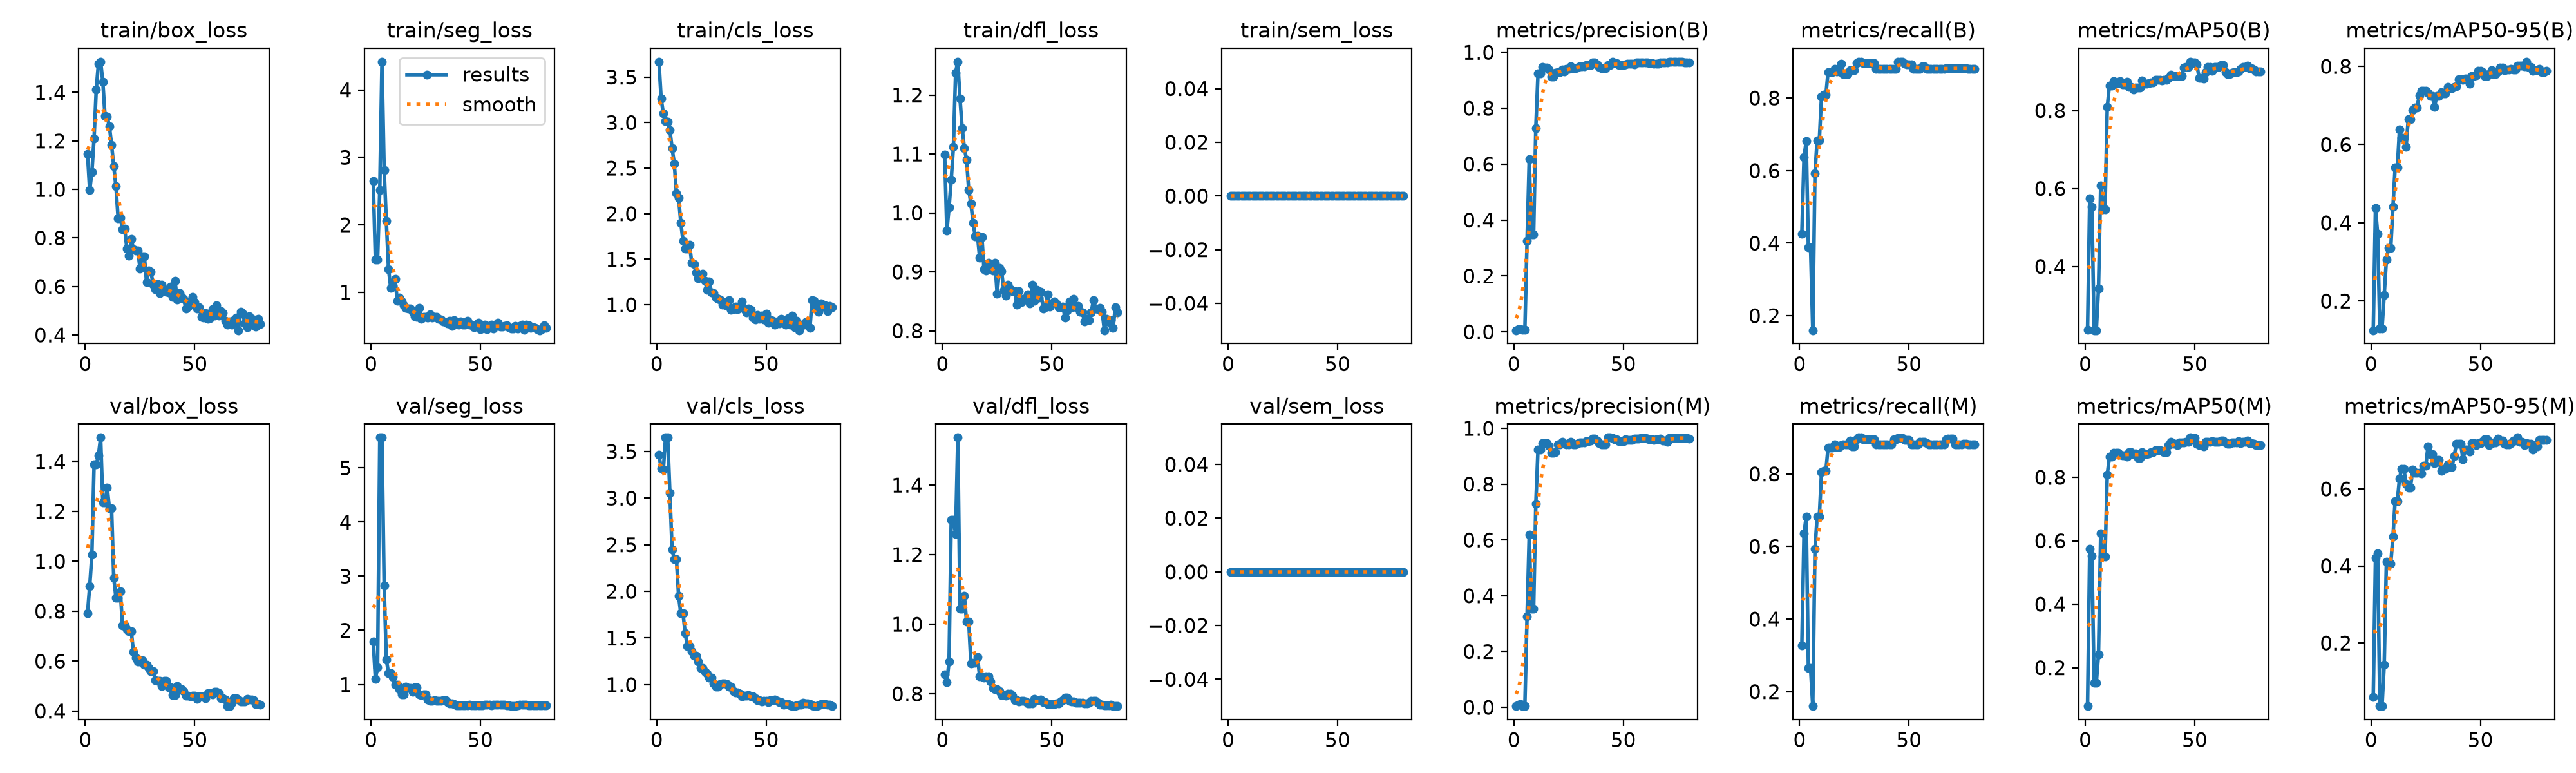

The file beside this chart, header and first rows:
epoch, time, train/box_loss, train/seg_loss, train/cls_loss, train/dfl_loss, train/sem_loss, metrics/precision(B), metrics/recall(B), metrics/mAP50(B), metrics/mAP50-95(B), metrics/precision(M), metrics/recall(M), metrics/mAP50(M), metrics/mAP50-95(M), val/box_loss, val/seg_loss, val/cls_loss, val/dfl_loss, val/sem_loss, lr/pg0, lr/pg1, lr/pg2
1, 8.532, 1.146, 2.645, 3.668, 1.099, 0, 0.00581, 0.4261, 0.2368, 0.1252, 0.00472, 0.3267, 0.07909, 0.05975, 0.7921, 1.791, 3.466, 0.8561, 0, 0.0003001, 0.0003001, 0.0003001
2, 11.57, 0.9969, 1.487, 3.264, 0.9697, 0, 0.00932, 0.6364, 0.5752, 0.4382, 0.00932, 0.6364, 0.5752, 0.4204, 0.8993, 1.106, 3.32, 0.8338, 0, 0.0006069, 0.0006069, 0.0006069
3, 14.64, 1.072, 1.488, 3.1, 1.009, 0, 0.01072, 0.6818, 0.5522, 0.3716, 0.01072, 0.6818, 0.5522, 0.4324, 1.026, 1.312, 3.303, 0.892, 0, 0.0009059, 0.0009059, 0.0009059
4, 17.81, 1.211, 2.513, 3.015, 1.056, 0, 0.0065, 0.3879, 0.2362, 0.1298, 0.00445, 0.2642, 0.1528, 0.03609, 1.388, 5.559, 3.649, 1.301, 0, 0.001197, 0.001197, 0.001197
5, 20.93, 1.413, 4.418, 3.011, 1.112, 0, 0.0065, 0.3879, 0.2362, 0.1298, 0.00445, 0.2642, 0.1528, 0.03609, 1.388, 5.559, 3.649, 1.301, 0, 0.001358, 0.001358, 0.001358
6, 23.08, 1.518, 2.813, 2.916, 1.238, 0, 0.3251, 0.16, 0.3428, 0.2156, 0.3251, 0.16, 0.2414, 0.1429, 1.425, 2.828, 3.056, 1.26, 0, 0.001341, 0.001341, 0.001341
7, 25.29, 1.526, 2.055, 2.721, 1.257, 0, 0.6184, 0.5927, 0.6072, 0.3053, 0.6184, 0.5927, 0.6242, 0.4114, 1.496, 1.456, 2.452, 1.537, 0, 0.001323, 0.001323, 0.001323
8, 27.52, 1.444, 1.34, 2.553, 1.195, 0, 0.3482, 0.6833, 0.5463, 0.336, 0.3523, 0.6814, 0.5494, 0.4068, 1.235, 1.207, 2.343, 1.045, 0, 0.001305, 0.001305, 0.001305
9, 29.69, 1.304, 1.067, 2.227, 1.144, 0, 0.3482, 0.6833, 0.5463, 0.336, 0.3523, 0.6814, 0.5494, 0.4068, 1.235, 1.207, 2.343, 1.045, 0, 0.001288, 0.001288, 0.001288
10, 31.92, 1.3, 1.091, 2.174, 1.11, 0, 0.7287, 0.8043, 0.8085, 0.4413, 0.7287, 0.8043, 0.8085, 0.4762, 1.296, 1.142, 1.95, 1.082, 0, 0.00127, 0.00127, 0.00127
11, 34.24, 1.26, 1.196, 1.9, 1.091, 0, 0.9235, 0.809, 0.8644, 0.5409, 0.9235, 0.809, 0.8644, 0.5688, 1.214, 0.9971, 1.765, 1.008, 0, 0.001252, 0.001252, 0.001252
12, 36.42, 1.184, 0.8766, 1.702, 1.039, 0, 0.9235, 0.809, 0.8644, 0.5409, 0.9235, 0.809, 0.8644, 0.5688, 1.214, 0.9971, 1.765, 1.008, 0, 0.001234, 0.001234, 0.001234
13, 38.58, 1.095, 0.9175, 1.614, 1.016, 0, 0.9468, 0.8721, 0.8752, 0.639, 0.9468, 0.8721, 0.8761, 0.6271, 0.9334, 0.908, 1.548, 0.8879, 0, 0.001217, 0.001217, 0.001217
14, 40.76, 1.012, 0.8604, 1.618, 0.9833, 0, 0.9461, 0.872, 0.87, 0.617, 0.9461, 0.872, 0.8777, 0.6525, 0.8546, 0.8133, 1.415, 0.8884, 0, 0.001199, 0.001199, 0.001199
15, 42.92, 0.8809, 0.8051, 1.658, 0.9599, 0, 0.9461, 0.872, 0.87, 0.617, 0.9461, 0.872, 0.8777, 0.6525, 0.8546, 0.8133, 1.415, 0.8884, 0, 0.001181, 0.001181, 0.001181
16, 45.08, 0.8834, 0.7712, 1.459, 0.9616, 0, 0.9384, 0.8806, 0.8751, 0.5942, 0.9384, 0.8806, 0.8718, 0.6126, 0.8807, 0.9583, 1.361, 0.9052, 0, 0.001164, 0.001164, 0.001164
17, 47.22, 0.8357, 0.7536, 1.446, 0.924, 0, 0.9121, 0.8737, 0.8664, 0.6648, 0.9121, 0.8737, 0.8696, 0.6034, 0.742, 0.9376, 1.309, 0.8506, 0, 0.001146, 0.001146, 0.001146
18, 49.42, 0.8381, 0.7533, 1.356, 0.9592, 0, 0.9121, 0.8737, 0.8664, 0.6648, 0.9121, 0.8737, 0.8696, 0.6034, 0.742, 0.9376, 1.309, 0.8506, 0, 0.001128, 0.001128, 0.001128
19, 51.81, 0.7561, 0.7059, 1.291, 0.9041, 0, 0.9272, 0.8939, 0.874, 0.6885, 0.9152, 0.8789, 0.8641, 0.6496, 0.7281, 0.8582, 1.246, 0.8472, 0, 0.001111, 0.001111, 0.001111
20, 54.68, 0.727, 0.6387, 1.308, 0.9022, 0, 0.9281, 0.8655, 0.8607, 0.6948, 0.9416, 0.8806, 0.8786, 0.6413, 0.7204, 0.9425, 1.176, 0.8503, 0, 0.001093, 0.001093, 0.001093
21, 57.77, 0.7954, 0.6356, 1.338, 0.9152, 0, 0.9281, 0.8655, 0.8607, 0.6948, 0.9416, 0.8806, 0.8786, 0.6413, 0.7204, 0.9425, 1.176, 0.8503, 0, 0.001075, 0.001075, 0.001075
22, 60.32, 0.7542, 0.7684, 1.261, 0.9134, 0, 0.9384, 0.8655, 0.8534, 0.7251, 0.9526, 0.8806, 0.8723, 0.6412, 0.6364, 0.8195, 1.139, 0.8359, 0, 0.001058, 0.001058, 0.001058
23, 62.58, 0.7483, 0.604, 1.166, 0.9018, 0, 0.9309, 0.876, 0.8593, 0.7374, 0.9437, 0.8911, 0.8749, 0.6406, 0.6142, 0.8022, 1.118, 0.8173, 0, 0.00104, 0.00104, 0.00104
24, 64.8, 0.7482, 0.6334, 1.255, 0.9154, 0, 0.9411, 0.8763, 0.8595, 0.7379, 0.9411, 0.8763, 0.8611, 0.6603, 0.5975, 0.8174, 1.078, 0.8139, 0, 0.001022, 0.001022, 0.001022
25, 66.97, 0.6744, 0.6311, 1.138, 0.8625, 0, 0.9411, 0.8763, 0.8595, 0.7379, 0.9411, 0.8763, 0.8611, 0.6603, 0.5975, 0.8174, 1.078, 0.8139, 0, 0.001005, 0.001005, 0.001005
26, 69.41, 0.7253, 0.6229, 1.129, 0.9065, 0, 0.9508, 0.8961, 0.8762, 0.7326, 0.9508, 0.8961, 0.8793, 0.7098, 0.603, 0.721, 1.011, 0.8073, 0, 0.0009869, 0.0009869, 0.0009869
27, 71.64, 0.7228, 0.6763, 1.081, 0.9015, 0, 0.9421, 0.9, 0.869, 0.7243, 0.9421, 0.9, 0.8735, 0.691, 0.5851, 0.6915, 0.9784, 0.7972, 0, 0.0009692, 0.0009692, 0.0009692
28, 73.77, 0.617, 0.6282, 1.061, 0.8694, 0, 0.9421, 0.9, 0.869, 0.7243, 0.9421, 0.9, 0.8735, 0.691, 0.5851, 0.6915, 0.9784, 0.7972, 0, 0.0009515, 0.0009515, 0.0009515
29, 75.97, 0.6663, 0.6292, 1.056, 0.8597, 0, 0.9444, 0.8958, 0.8701, 0.6961, 0.9444, 0.8958, 0.8758, 0.6667, 0.5726, 0.7124, 1.008, 0.7936, 0, 0.0009339, 0.0009339, 0.0009339
30, 78.31, 0.6617, 0.6341, 0.9976, 0.8778, 0, 0.9497, 0.8958, 0.8715, 0.7245, 0.9497, 0.8958, 0.8785, 0.6745, 0.5597, 0.6992, 1.009, 0.8002, 0, 0.0009162, 0.0009162, 0.0009162
31, 80.56, 0.6072, 0.6038, 1.031, 0.8705, 0, 0.9497, 0.8958, 0.8715, 0.7245, 0.9497, 0.8958, 0.8785, 0.6745, 0.5597, 0.6992, 1.009, 0.8002, 0, 0.0008985, 0.0008985, 0.0008985
32, 82.79, 0.5895, 0.6003, 0.9847, 0.8674, 0, 0.9501, 0.8958, 0.8787, 0.734, 0.9501, 0.8958, 0.8852, 0.6471, 0.5224, 0.6999, 1.004, 0.7936, 0, 0.0008808, 0.0008808, 0.0008808
33, 85.01, 0.6098, 0.5677, 1.049, 0.8675, 0, 0.9535, 0.8958, 0.879, 0.7307, 0.9535, 0.8958, 0.8855, 0.6512, 0.5196, 0.7027, 0.9796, 0.7812, 0, 0.0008631, 0.0008631, 0.0008631
34, 87.22, 0.5735, 0.5585, 0.9461, 0.8438, 0, 0.9535, 0.8958, 0.879, 0.7307, 0.9535, 0.8958, 0.8855, 0.6512, 0.5196, 0.7027, 0.9796, 0.7812, 0, 0.0008454, 0.0008454, 0.0008454
35, 89.42, 0.6078, 0.5338, 0.9493, 0.8669, 0, 0.9555, 0.8806, 0.8762, 0.7472, 0.9555, 0.8806, 0.8837, 0.663, 0.5013, 0.6771, 0.9277, 0.7771, 0, 0.0008277, 0.0008277, 0.0008277
36, 91.61, 0.589, 0.5756, 0.9823, 0.8485, 0, 0.9628, 0.8806, 0.8793, 0.7437, 0.9628, 0.8806, 0.8793, 0.6576, 0.5205, 0.6494, 0.9138, 0.7789, 0, 0.0008101, 0.0008101, 0.0008101
37, 94, 0.5773, 0.4989, 0.9505, 0.8542, 0, 0.9628, 0.8806, 0.8793, 0.7437, 0.9628, 0.8806, 0.8793, 0.6576, 0.5205, 0.6494, 0.9138, 0.7789, 0, 0.0007924, 0.0007924, 0.0007924
38, 96.53, 0.5749, 0.5861, 0.9852, 0.8557, 0, 0.956, 0.8806, 0.8829, 0.7479, 0.956, 0.8806, 0.9016, 0.6859, 0.4939, 0.6374, 0.8994, 0.778, 0, 0.0007747, 0.0007747, 0.0007747
39, 98.84, 0.5989, 0.5527, 1.036, 0.8621, 0, 0.9468, 0.8806, 0.8911, 0.7496, 0.9468, 0.8806, 0.9115, 0.7177, 0.4945, 0.6145, 0.8735, 0.7724, 0, 0.000757, 0.000757, 0.000757
40, 101.1, 0.558, 0.5196, 0.9487, 0.847, 0, 0.9428, 0.8806, 0.8882, 0.7665, 0.9428, 0.8806, 0.9049, 0.7166, 0.4645, 0.6091, 0.8807, 0.7722, 0, 0.0007393, 0.0007393, 0.0007393
41, 103.6, 0.6236, 0.5682, 0.914, 0.8779, 0, 0.9428, 0.8806, 0.8882, 0.7665, 0.9428, 0.8806, 0.9049, 0.7166, 0.4645, 0.6091, 0.8807, 0.7722, 0, 0.0007216, 0.0007216, 0.0007216
42, 105.9, 0.5455, 0.5226, 0.9567, 0.851, 0, 0.9434, 0.8806, 0.8882, 0.7653, 0.9434, 0.8806, 0.9009, 0.6765, 0.5011, 0.6091, 0.8855, 0.7847, 0, 0.000704, 0.000704, 0.000704
43, 108.1, 0.5717, 0.524, 0.9412, 0.8691, 0, 0.9554, 0.8806, 0.8885, 0.7685, 0.9669, 0.8944, 0.9099, 0.7017, 0.4862, 0.6103, 0.8755, 0.7809, 0, 0.0006863, 0.0006863, 0.0006863
44, 110.5, 0.5567, 0.5728, 0.8578, 0.856, 0, 0.9554, 0.8806, 0.8885, 0.7685, 0.9669, 0.8944, 0.9099, 0.7017, 0.4862, 0.6103, 0.8755, 0.7809, 0, 0.0006686, 0.0006686, 0.0006686
45, 112.7, 0.5484, 0.5209, 0.8348, 0.8656, 0, 0.966, 0.899, 0.9105, 0.7555, 0.966, 0.899, 0.9105, 0.6964, 0.4787, 0.6273, 0.8523, 0.7825, 0, 0.0006509, 0.0006509, 0.0006509
46, 115, 0.5077, 0.5204, 0.8895, 0.8381, 0, 0.9609, 0.8996, 0.912, 0.7746, 0.9609, 0.8996, 0.912, 0.7189, 0.4611, 0.6168, 0.8349, 0.7758, 0, 0.0006332, 0.0006332, 0.0006332
47, 117.1, 0.5164, 0.4847, 0.8459, 0.8399, 0, 0.9609, 0.8996, 0.912, 0.7746, 0.9609, 0.8996, 0.912, 0.7189, 0.4611, 0.6168, 0.8349, 0.7758, 0, 0.0006155, 0.0006155, 0.0006155
48, 119.3, 0.541, 0.5186, 0.8836, 0.8619, 0, 0.9546, 0.8937, 0.9251, 0.7774, 0.9546, 0.8937, 0.9251, 0.7131, 0.4583, 0.6109, 0.8195, 0.7713, 0, 0.0005979, 0.0005979, 0.0005979
49, 121.8, 0.557, 0.5436, 0.8375, 0.8411, 0, 0.9545, 0.893, 0.9228, 0.7877, 0.9545, 0.893, 0.9228, 0.7194, 0.4603, 0.6089, 0.8285, 0.7699, 0, 0.0005802, 0.0005802, 0.0005802
50, 124.2, 0.5352, 0.4531, 0.9037, 0.8466, 0, 0.9545, 0.893, 0.9228, 0.7877, 0.9545, 0.893, 0.9228, 0.7194, 0.4603, 0.6089, 0.8285, 0.7699, 0, 0.0005625, 0.0005625, 0.0005625
51, 126.6, 0.5085, 0.5027, 0.8036, 0.8496, 0, 0.958, 0.893, 0.9177, 0.7852, 0.9618, 0.8806, 0.9054, 0.7241, 0.4478, 0.616, 0.8145, 0.7702, 0, 0.0005448, 0.0005448, 0.0005448
52, 128.8, 0.5155, 0.5152, 0.8378, 0.8461, 0, 0.9583, 0.8806, 0.8827, 0.7757, 0.9583, 0.8806, 0.9008, 0.7292, 0.4599, 0.6276, 0.8332, 0.7731, 0, 0.0005271, 0.0005271, 0.0005271
53, 131.3, 0.4757, 0.45, 0.8237, 0.8399, 0, 0.9583, 0.8806, 0.8827, 0.7757, 0.9583, 0.8806, 0.9008, 0.7292, 0.4599, 0.6276, 0.8332, 0.7731, 0, 0.0005094, 0.0005094, 0.0005094
54, 134.2, 0.4717, 0.4945, 0.7839, 0.8397, 0, 0.9588, 0.8806, 0.8826, 0.781, 0.9588, 0.8806, 0.8972, 0.7142, 0.4567, 0.6274, 0.8398, 0.7777, 0, 0.0004918, 0.0004918, 0.0004918
55, 136.5, 0.4916, 0.5145, 0.8138, 0.841, 0, 0.9573, 0.8806, 0.8984, 0.7895, 0.9634, 0.8879, 0.9107, 0.7184, 0.452, 0.6146, 0.8265, 0.7814, 0, 0.0004741, 0.0004741, 0.0004741
56, 138.7, 0.4676, 0.4602, 0.7946, 0.8229, 0, 0.964, 0.8876, 0.9114, 0.7805, 0.964, 0.8876, 0.9114, 0.7197, 0.4726, 0.6216, 0.8098, 0.7881, 0, 0.0004564, 0.0004564, 0.0004564
57, 141.2, 0.4684, 0.505, 0.8465, 0.8348, 0, 0.964, 0.8876, 0.9114, 0.7805, 0.964, 0.8876, 0.9114, 0.7197, 0.4726, 0.6216, 0.8098, 0.7881, 0, 0.0004387, 0.0004387, 0.0004387
58, 143.5, 0.5051, 0.549, 0.8182, 0.8496, 0, 0.9636, 0.8806, 0.9013, 0.7876, 0.9659, 0.8848, 0.9136, 0.7299, 0.4671, 0.6286, 0.782, 0.7801, 0, 0.000421, 0.000421, 0.000421
59, 145.6, 0.4804, 0.4867, 0.7826, 0.8401, 0, 0.9648, 0.8806, 0.9118, 0.796, 0.9648, 0.8806, 0.9118, 0.7249, 0.4771, 0.6278, 0.7927, 0.7782, 0, 0.0004033, 0.0004033, 0.0004033
60, 147.8, 0.5226, 0.4869, 0.8554, 0.8539, 0, 0.9648, 0.8806, 0.9118, 0.796, 0.9648, 0.8806, 0.9118, 0.7249, 0.4771, 0.6278, 0.7927, 0.7782, 0, 0.0003857, 0.0003857, 0.0003857
... 20 more rows
